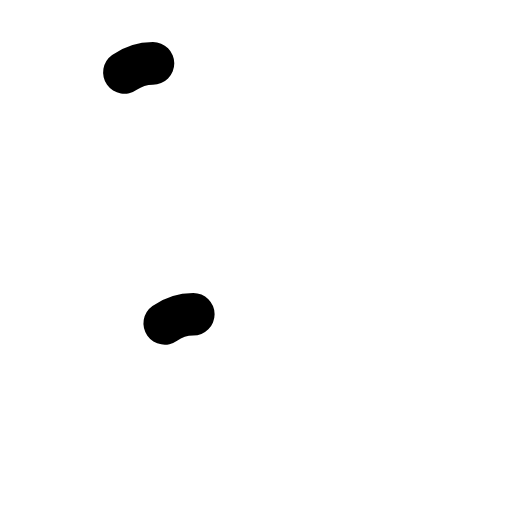
t = 0.00 s
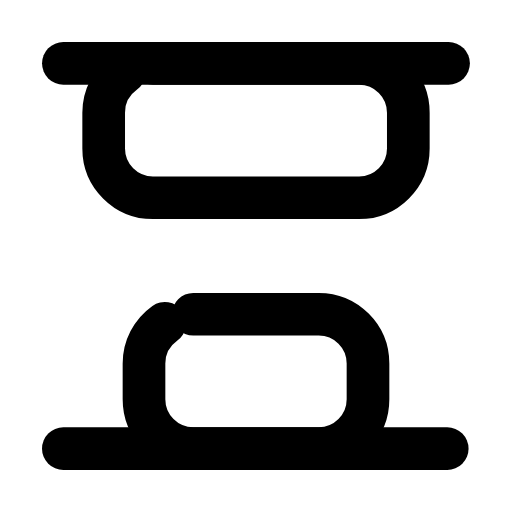
t = 0.28 s
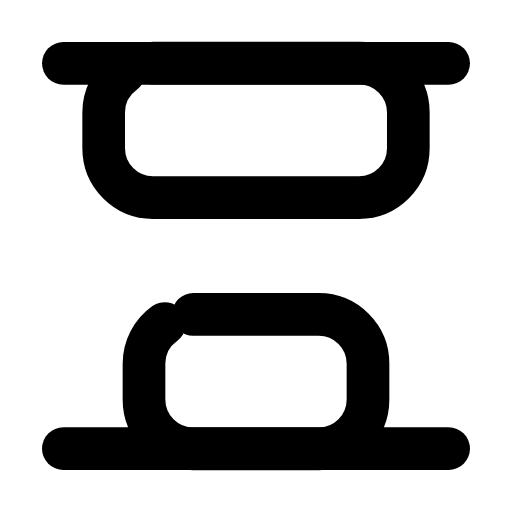
t = 0.57 s
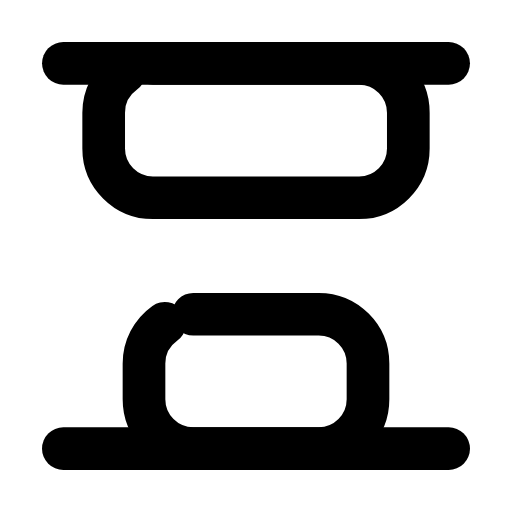
t = 0.85 s
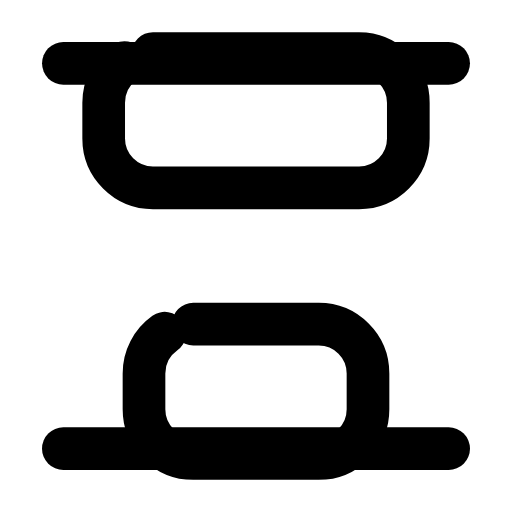
t = 1.13 s
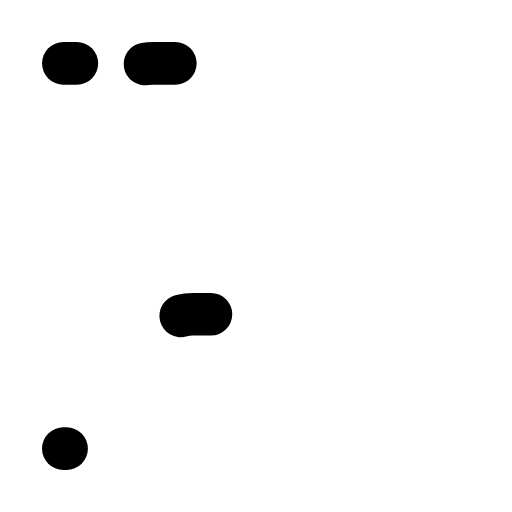
t = 1.42 s

The animated SVG that drew these frames (rendered in a browser with its animation timeline set to each time). Animation: 6 SMIL elements (animate=4,animateTransform=2); one cycle of 1.70 s, repeats indefinitely.

<svg xmlns="http://www.w3.org/2000/svg" width="24" height="24" viewBox="0 0 24 24" fill="none"><g transform="translate(-0.6 -0.6) scale(1.05)"><line stroke="currentColor" stroke-width="1.905" stroke-linecap="round" stroke-linejoin="round" fill="none" x1="3.4" x2="20.6" y1="3.4" y2="3.4" pathLength="1" stroke-dasharray="1"><animate attributeName="stroke-dashoffset" values="1;1;0;0;0;0;1;1;1" keyTimes="0;0;0.189;0.45;0.6;0.774;0.9;0.9;1" dur="1.7s" repeatCount="indefinite" calcMode="spline" keySplines="0.16 1 0.3 1;0.16 1 0.3 1;0.16 1 0.3 1;0.16 1 0.3 1;0.16 1 0.3 1;0.16 1 0.3 1;0.16 1 0.3 1;0.16 1 0.3 1"/></line><line stroke="currentColor" stroke-width="1.905" stroke-linecap="round" stroke-linejoin="round" fill="none" x1="3.4" x2="20.6" y1="20.6" y2="20.6" pathLength="1" stroke-dasharray="1"><animate attributeName="stroke-dashoffset" values="1;1;0;0;0;0;1;1;1" keyTimes="0;0.0315;0.2205;0.45;0.6;0.753;0.879;0.9;1" dur="1.7s" repeatCount="indefinite" calcMode="spline" keySplines="0.16 1 0.3 1;0.16 1 0.3 1;0.16 1 0.3 1;0.16 1 0.3 1;0.16 1 0.3 1;0.16 1 0.3 1;0.16 1 0.3 1;0.16 1 0.3 1"/></line><rect stroke="currentColor" stroke-width="1.905" stroke-linecap="round" stroke-linejoin="round" fill="none" x="5.2" y="3.4" width="13.6" height="6" rx="2.2" pathLength="1" stroke-dasharray="1"><animate attributeName="stroke-dashoffset" values="1;1;0;0;0;0;1;1;1" keyTimes="0;0.027;0.171;0.45;0.6;0.786;0.882;0.9;1" dur="1.7s" repeatCount="indefinite" calcMode="spline" keySplines="0.16 1 0.3 1;0.16 1 0.3 1;0.16 1 0.3 1;0.16 1 0.3 1;0.16 1 0.3 1;0.16 1 0.3 1;0.16 1 0.3 1;0.16 1 0.3 1"/><animateTransform attributeName="transform" type="translate" values="0 0;0 0;0 -0.7;0 0;0 0;0 0;0 0;0 -0.7;0 0;0 0;0 0" keyTimes="0;0.225;0.2925;0.36;0.45;0.6;0.66;0.705;0.75;0.9;1" dur="1.7s" repeatCount="indefinite" calcMode="spline" keySplines="0.16 1 0.3 1;0.16 1 0.3 1;0.16 1 0.3 1;0.16 1 0.3 1;0.16 1 0.3 1;0.16 1 0.3 1;0.16 1 0.3 1;0.16 1 0.3 1;0.16 1 0.3 1;0.16 1 0.3 1"/></rect><rect stroke="currentColor" stroke-width="1.905" stroke-linecap="round" stroke-linejoin="round" fill="none" x="7" y="14.6" width="10" height="6" rx="2.2" pathLength="1" stroke-dasharray="1"><animate attributeName="stroke-dashoffset" values="1;1;0;0;0;0;1;1;1" keyTimes="0;0.027;0.171;0.45;0.6;0.786;0.882;0.9;1" dur="1.7s" repeatCount="indefinite" calcMode="spline" keySplines="0.16 1 0.3 1;0.16 1 0.3 1;0.16 1 0.3 1;0.16 1 0.3 1;0.16 1 0.3 1;0.16 1 0.3 1;0.16 1 0.3 1;0.16 1 0.3 1"/><animateTransform attributeName="transform" type="translate" values="0 0;0 0;0 0.7;0 0;0 0;0 0;0 0;0 0.7;0 0;0 0;0 0" keyTimes="0;0.225;0.2925;0.36;0.45;0.6;0.66;0.705;0.75;0.9;1" dur="1.7s" repeatCount="indefinite" calcMode="spline" keySplines="0.16 1 0.3 1;0.16 1 0.3 1;0.16 1 0.3 1;0.16 1 0.3 1;0.16 1 0.3 1;0.16 1 0.3 1;0.16 1 0.3 1;0.16 1 0.3 1;0.16 1 0.3 1;0.16 1 0.3 1"/></rect></g></svg>
